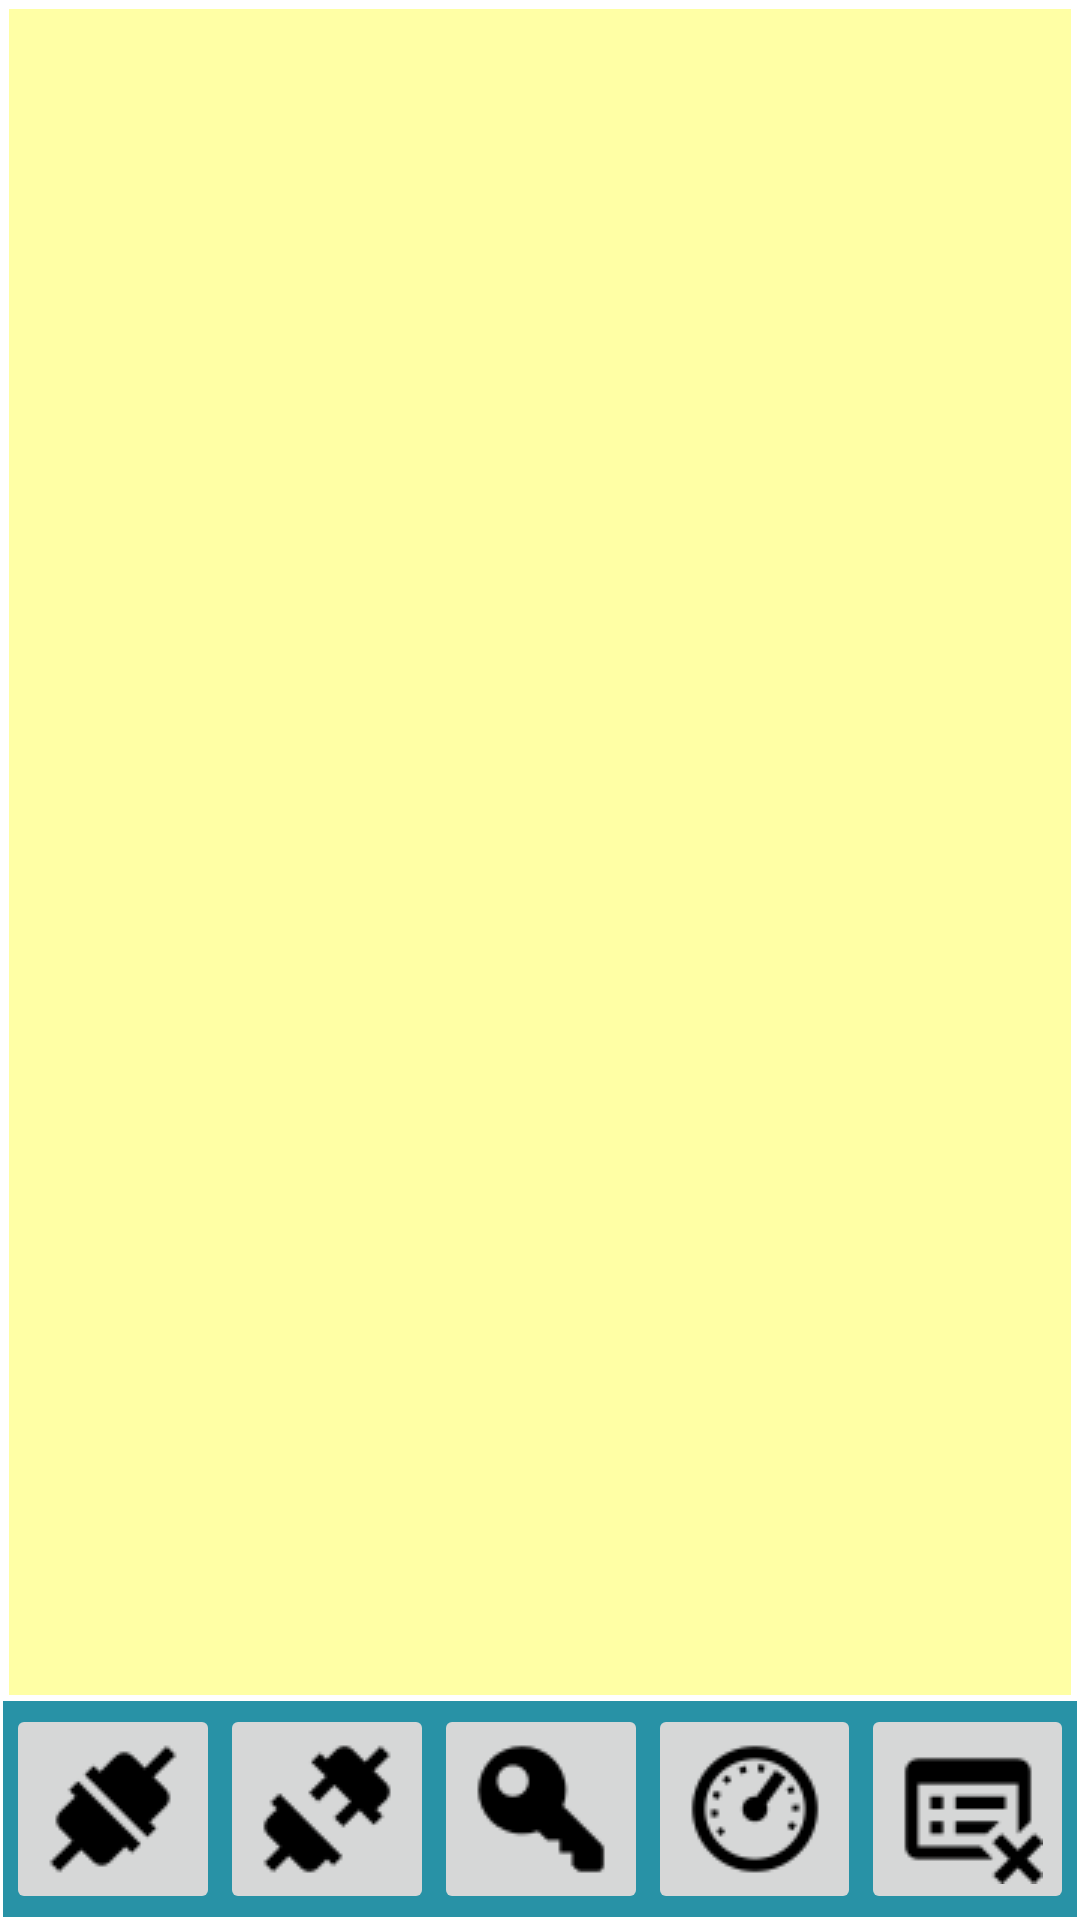

Produce the Android XML layout that renders to this screen, including the resource entries it uses.
<!-- AndroidManifest.xml: application theme AppTheme -->
<!-- res/layout/connect_fragment.xml -->
<?xml version="1.0" encoding="utf-8"?>
<LinearLayout
    xmlns:android="http://schemas.android.com/apk/res/android"
    xmlns:app="http://schemas.android.com/apk/res-auto"
    xmlns:tools="http://schemas.android.com/tools"
    android:layout_width="match_parent"
    android:layout_height="match_parent"
    tools:context="com.mooo.example.td5tester.MainActivity"
    android:padding="1sp"
    android:orientation="vertical">


    <LinearLayout
        android:layout_width="match_parent"
        android:layout_height="0sp"
        android:padding="1sp"
        android:orientation="horizontal"
        android:layout_weight="1">

        <TextView
            android:id="@+id/tvInfo"
            android:layout_width="0sp"
            android:layout_height="match_parent"
            android:layout_margin="1sp"
            android:layout_weight="1"
            android:background="#FFFFA5"
            android:fontFamily="serif-monospace"
            android:gravity="bottom"
            android:text="" />

    </LinearLayout>

    <LinearLayout
        android:layout_width="match_parent"
        android:layout_height="wrap_content"
        android:background="#2892A6"
        android:orientation="horizontal"
        android:padding="1sp">

        <ImageButton
            android:id="@+id/btConnect"
            android:layout_width="wrap_content"
            android:layout_height="wrap_content"
            android:layout_weight="1"
            app:srcCompat="@drawable/connected" />

        <ImageButton
            android:id="@+id/btDisconnect"
            android:layout_width="wrap_content"
            android:layout_height="wrap_content"
            android:layout_weight="1"
            app:srcCompat="@drawable/disconnected" />

        <ImageButton
            android:id="@+id/btFastInit"
            android:layout_width="wrap_content"
            android:layout_height="wrap_content"
            android:layout_weight="1"
            app:srcCompat="@drawable/key" />

        <ImageButton
            android:id="@+id/btDashboard"
            android:layout_width="wrap_content"
            android:layout_height="wrap_content"
            android:layout_weight="1"
            app:srcCompat="@drawable/dashboard" />


        <ImageButton
            android:id="@+id/btClear"
            android:layout_width="wrap_content"
            android:layout_height="wrap_content"
            android:layout_weight="1"
            app:srcCompat="@drawable/delete_document" />

    </LinearLayout>

</LinearLayout>
<!-- resources referenced by this layout -->
<resources>
  <!-- drawable connected: png bitmap (drawable, 792 bytes) -->
  <!-- drawable dashboard: png bitmap (drawable, 1137 bytes) -->
  <!-- drawable delete_document: png bitmap (drawable, 793 bytes) -->
  <!-- drawable disconnected: png bitmap (drawable, 877 bytes) -->
  <!-- drawable key: png bitmap (drawable, 821 bytes) -->
</resources>
